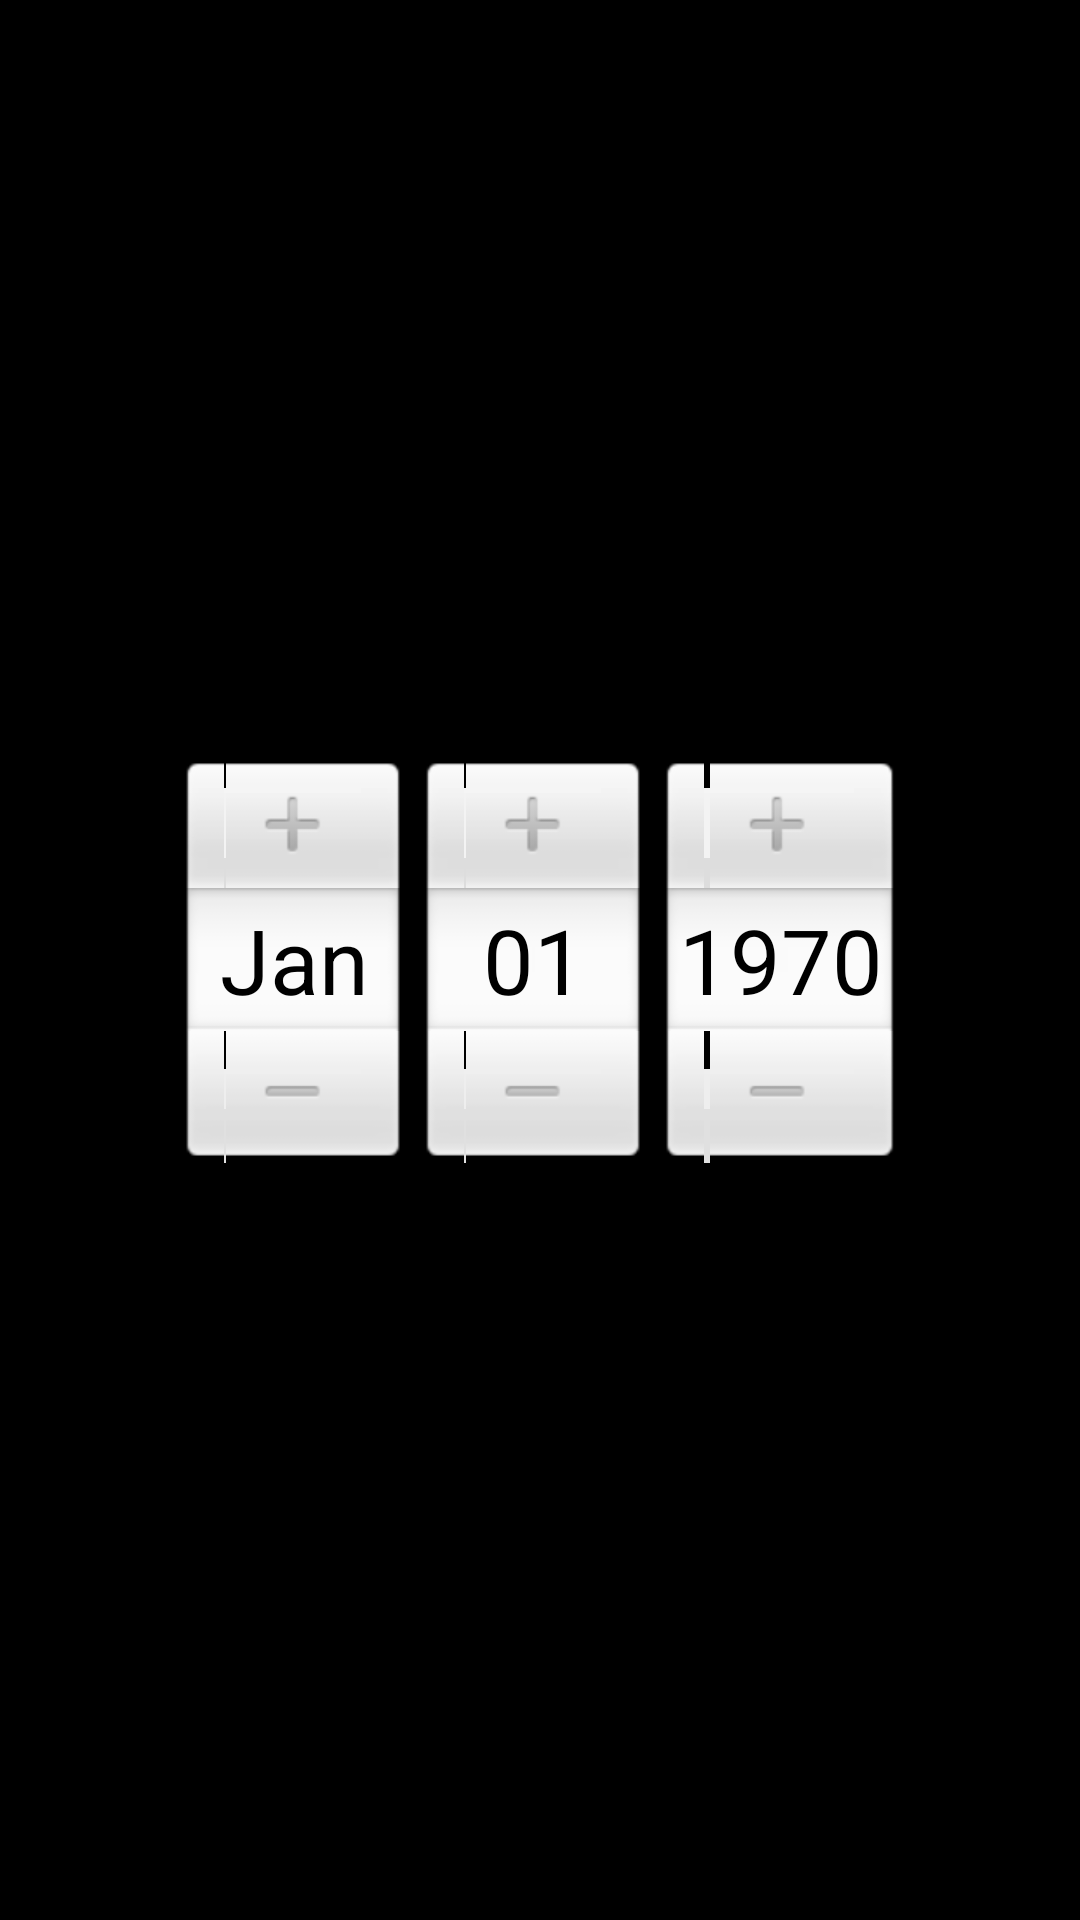

Android layout source for this screen:
<!-- AndroidManifest.xml: application theme AppTheme -->
<!-- res/layout/dialog_date.xml -->
<?xml version="1.0" encoding="utf-8"?>
<DatePicker xmlns:android="http://schemas.android.com/apk/res/android"
            android:layout_width="wrap_content"
            android:layout_height="wrap_content"
            android:id="@+id/dialog_date_datePicker"
            android:calendarViewShown="false">

</DatePicker>
<!-- resources referenced by this layout -->
<resources>
  <style name="AppTheme" parent="android:Theme.WithActionBar">
          
      </style>
</resources>
